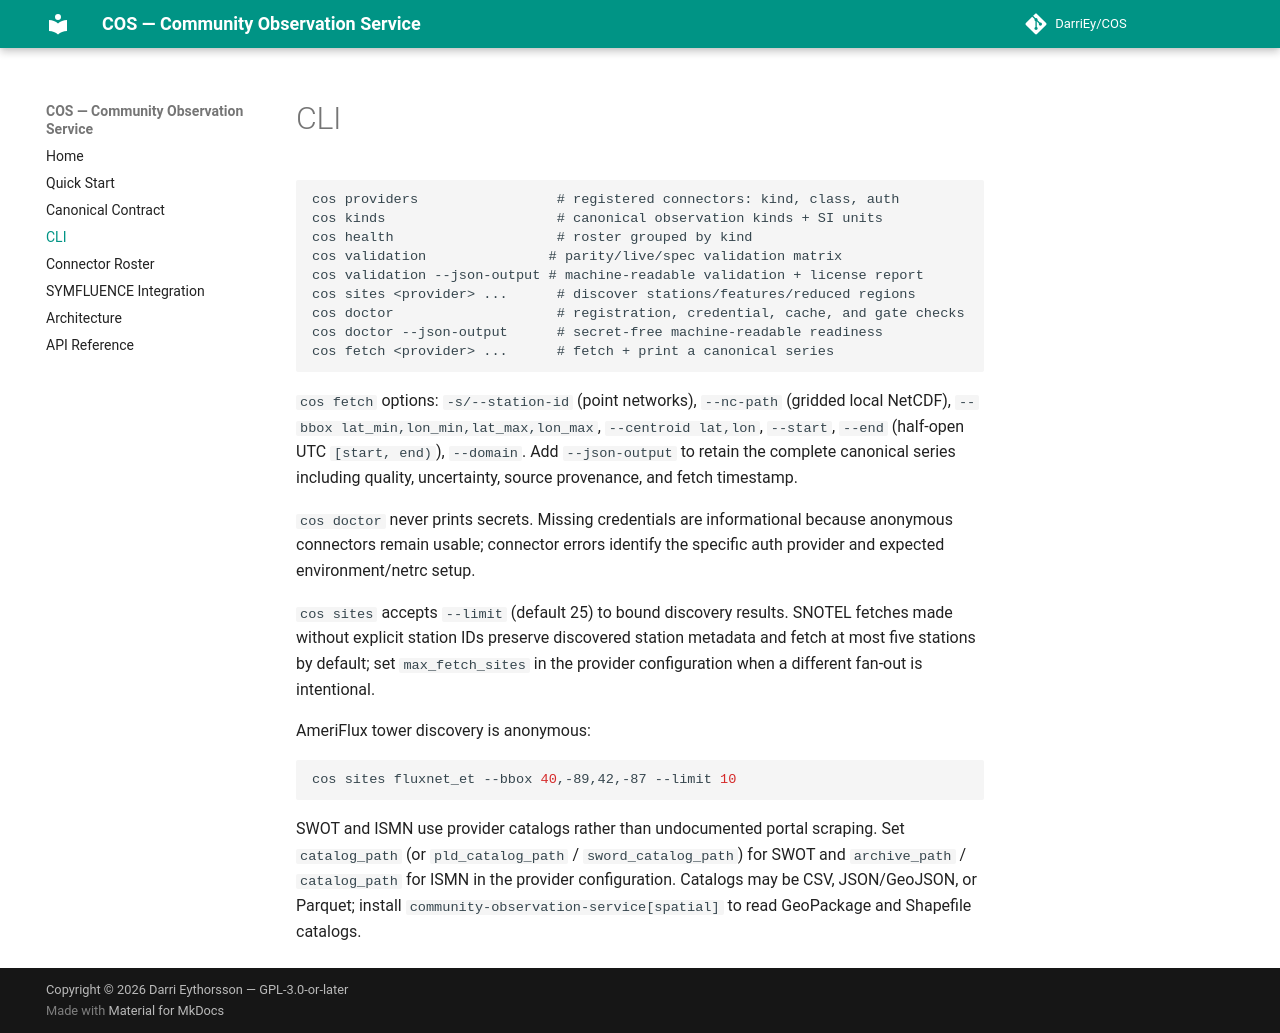

repository: DarriEy/COS · page: cli/index.html · generator: mkdocs

# CLI

```
cos providers                 # registered connectors: kind, class, auth
cos kinds                     # canonical observation kinds + SI units
cos health                    # roster grouped by kind
cos validation               # parity/live/spec validation matrix
cos validation --json-output # machine-readable validation + license report
cos sites <provider> ...      # discover stations/features/reduced regions
cos doctor                    # registration, credential, cache, and gate checks
cos doctor --json-output      # secret-free machine-readable readiness
cos fetch <provider> ...      # fetch + print a canonical series
```

`cos fetch` options: `-s/--station-id` (point networks), `--nc-path` (gridded
local NetCDF), `--bbox lat_min,lon_min,lat_max,lon_max`, `--centroid lat,lon`,
`--start`, `--end` (half-open UTC `[start, end)`), `--domain`. Add
`--json-output` to retain the complete canonical series including quality,
uncertainty, source provenance, and fetch timestamp.

`cos doctor` never prints secrets. Missing credentials are informational because
anonymous connectors remain usable; connector errors identify the specific auth
provider and expected environment/netrc setup.

`cos sites` accepts `--limit` (default 25) to bound discovery results. SNOTEL
fetches made without explicit station IDs preserve discovered station metadata
and fetch at most five stations by default; set `max_fetch_sites` in the provider
configuration when a different fan-out is intentional.

AmeriFlux tower discovery is anonymous:

```bash
cos sites fluxnet_et --bbox 40,-89,42,-87 --limit 10
```

SWOT and ISMN use provider catalogs rather than undocumented portal scraping.
Set `catalog_path` (or `pld_catalog_path` / `sword_catalog_path`) for SWOT and
`archive_path` / `catalog_path` for ISMN in the provider configuration. Catalogs
may be CSV, JSON/GeoJSON, or Parquet; install `community-observation-service[spatial]`
to read GeoPackage and Shapefile catalogs.
